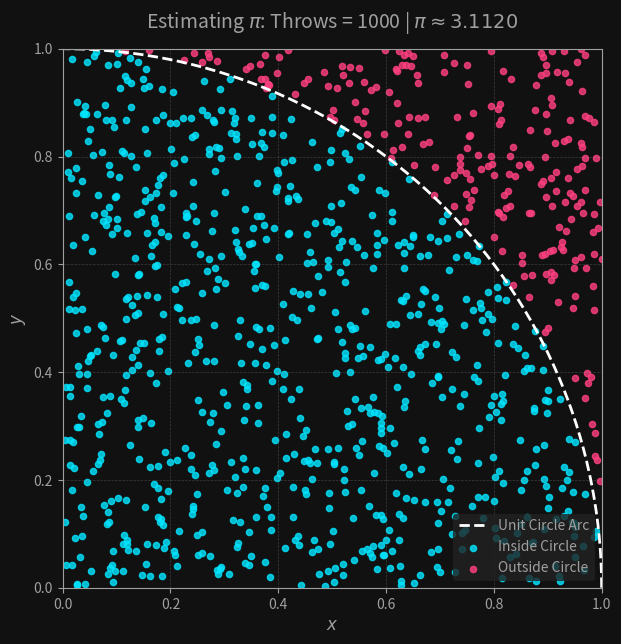

Python code for this plot:
import numpy as np
import matplotlib.pyplot as plt
import matplotlib.animation as animation

# 1. Configuration and Data Generation
np.random.seed(42)
total_darts = 1000
fps = 20
frames = 100
darts_per_frame = total_darts // frames

x = np.random.uniform(0, 1, total_darts)
y = np.random.uniform(0, 1, total_darts)
inside_mask = (x**2 + y**2) <= 1.0

# Colors and styling
label_color = "#A0A0A0"
color_inside = "#00E5FF"   # Electric Cyan
color_outside = "#FF4081"  # Neon Pink
bg_color = "#111111"       # Dark background (GIFs handle transparency poorly, so a solid dark bg is best)

# 2. Figure Setup
fig, ax = plt.subplots(figsize=(7, 7))
fig.patch.set_facecolor(bg_color)
ax.set_facecolor(bg_color)

# Draw the unit circle quadrant boundary
theta = np.linspace(0, np.pi/2, 200)
ax.plot(np.cos(theta), np.sin(theta), color="#FFFFFF", linewidth=2, linestyle='--', label='Unit Circle Arc')

# Initialize empty scatter plots
scatter_inside = ax.scatter([], [], color=color_inside, s=20, alpha=0.8, label='Inside Circle')
scatter_outside = ax.scatter([], [], color=color_outside, s=20, alpha=0.8, label='Outside Circle')

# Formatting and labels
ax.set_xlim(0, 1)
ax.set_ylim(0, 1)
ax.set_aspect('equal', adjustable='box')

title = ax.set_title(r"Estimating $\pi$: Throws = 0 | $\pi \approx 0.0000$", fontsize=14, pad=15, color=label_color)
ax.set_xlabel("$x$", fontsize=12, color=label_color)
ax.set_ylabel("$y$", fontsize=12, color=label_color)

# Style ticks, grid, and borders
ax.tick_params(axis='both', which='both', colors=label_color, labelsize=10)
ax.grid(True, linestyle='--', linewidth=0.5, color=label_color, alpha=0.3)

for spine in ax.spines.values():
    spine.set_color(label_color)

legend = ax.legend(frameon=True, facecolor='#222222', edgecolor='none', loc='lower right')
for text in legend.get_texts():
    text.set_color(label_color)

# 3. Animation Function
def animate(frame):
    # Determine how many darts to show in the current frame
    current_limit = (frame + 1) * darts_per_frame
    
    # Slice the arrays up to the current limit
    x_curr = x[:current_limit]
    y_curr = y[:current_limit]
    mask_curr = inside_mask[:current_limit]
    
    # Update scatter offsets (coordinates)
    inside_coords = np.column_stack((x_curr[mask_curr], y_curr[mask_curr]))
    outside_coords = np.column_stack((x_curr[~mask_curr], y_curr[~mask_curr]))
    
    scatter_inside.set_offsets(inside_coords if len(inside_coords) > 0 else np.empty((0, 2)))
    scatter_outside.set_offsets(outside_coords if len(outside_coords) > 0 else np.empty((0, 2)))
    
    # Calculate real-time Pi estimate
    inside_count = np.sum(mask_curr)
    pi_estimate = 4.0 * inside_count / current_limit
    
    # Update title
    title.set_text(f"Estimating $\\pi$: Throws = {current_limit} | $\\pi \\approx {pi_estimate:.4f}$")
    
    return scatter_inside, scatter_outside, title

# 4. Generate and Save Animation
print("Generating animation... this may take a moment.")
ani = animation.FuncAnimation(fig, animate, frames=frames, interval=1000//fps, blit=True)

# Save as GIF
ani.save("darts_animation.gif", writer="pillow", fps=fps, savefig_kwargs={'facecolor': bg_color})
plt.close(fig)

print("GIF successfully generated as 'darts_animation.gif'!")
